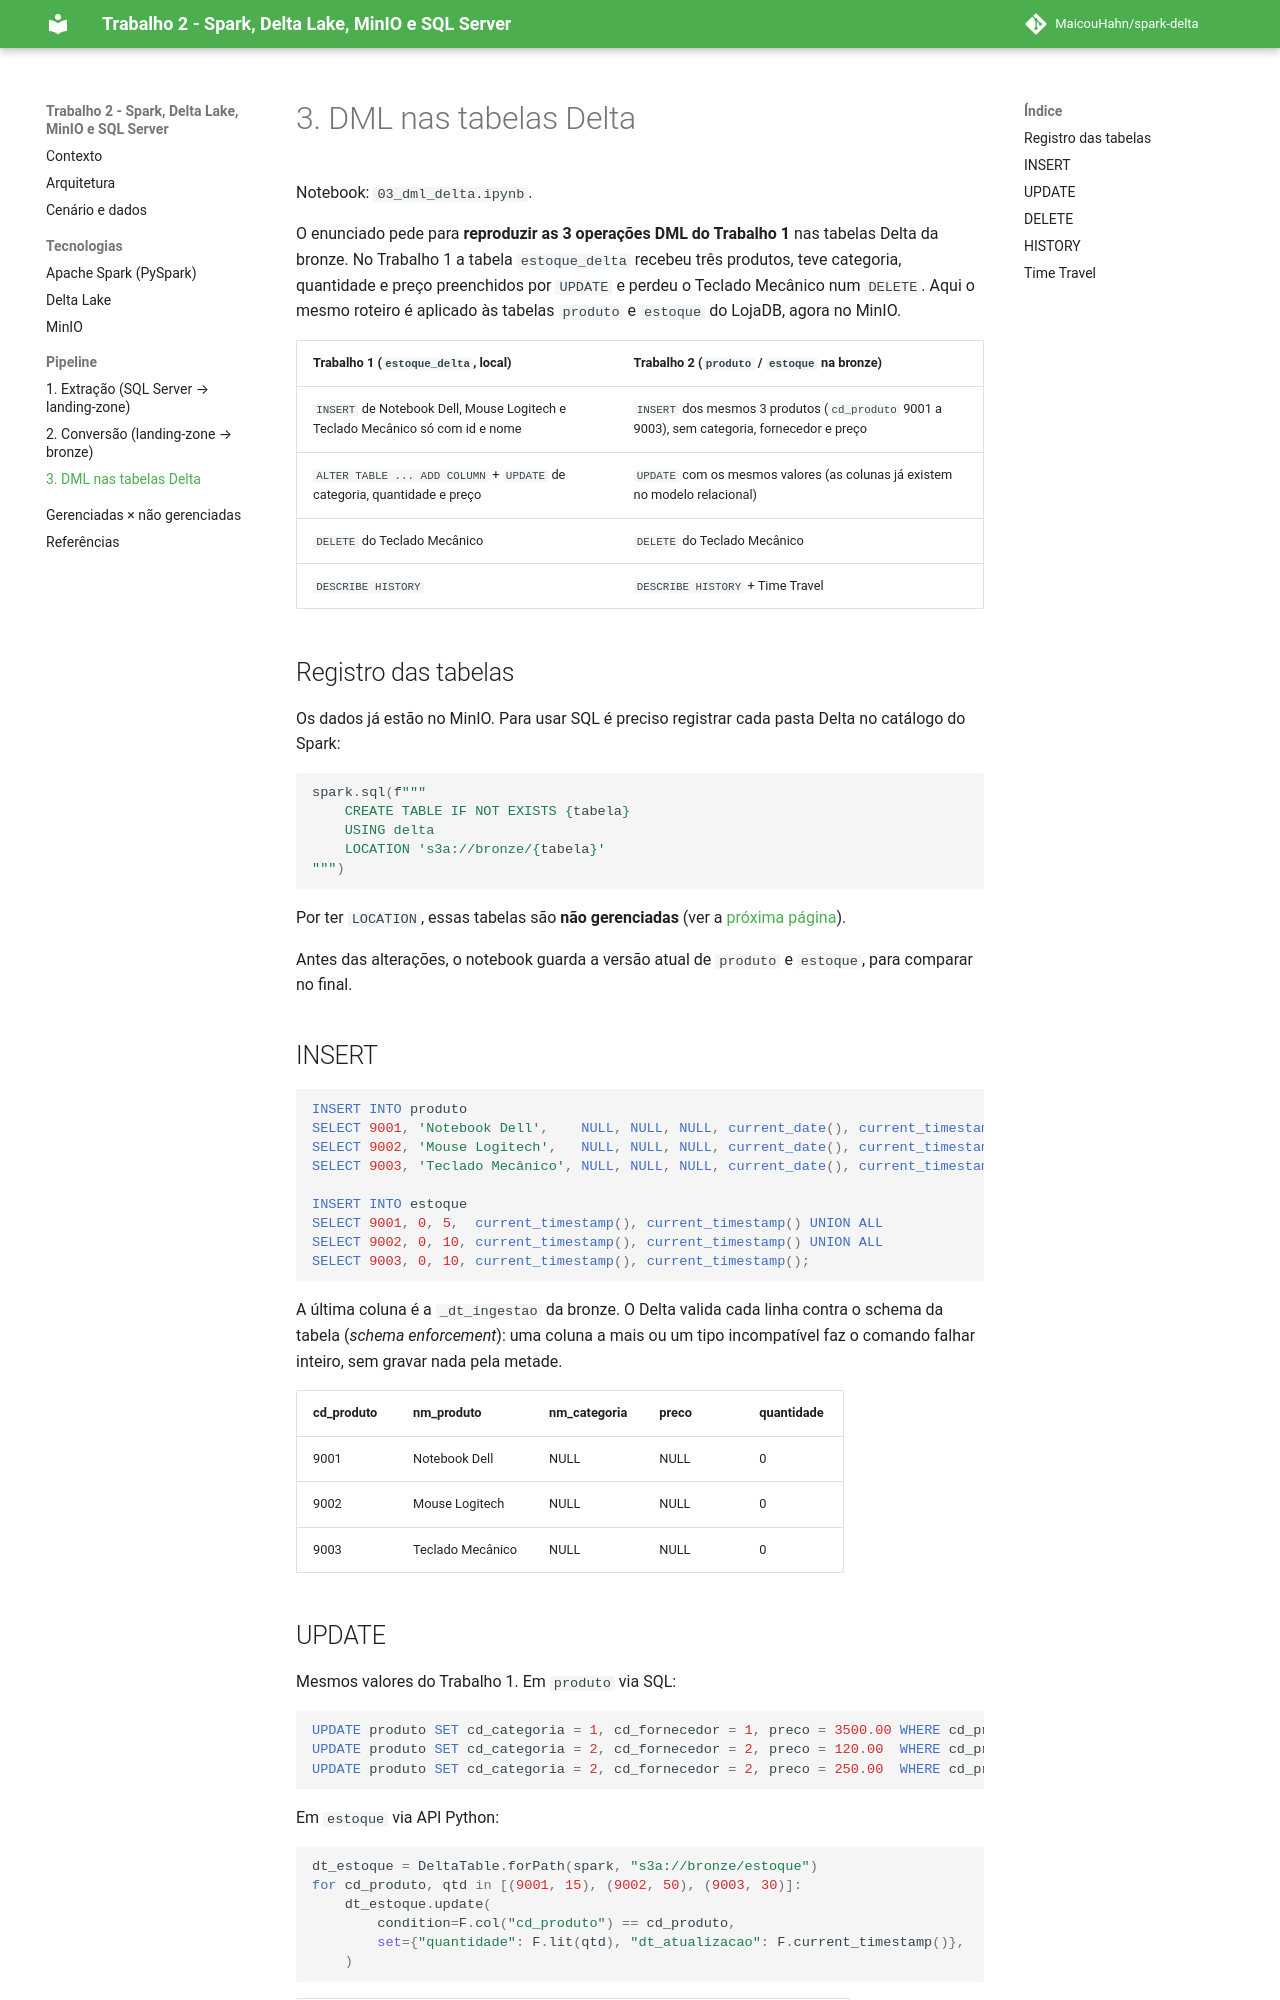

repository: MaicouHahn/spark-delta · page: dml/index.html · generator: mkdocs

# 3. DML nas tabelas Delta

Notebook: `03_dml_delta.ipynb`.

O enunciado pede para **reproduzir as 3 operações DML do Trabalho 1** nas tabelas Delta da bronze. No Trabalho 1 a tabela `estoque_delta` recebeu três produtos, teve categoria, quantidade e preço preenchidos por `UPDATE` e perdeu o Teclado Mecânico num `DELETE`. Aqui o mesmo roteiro é aplicado às tabelas `produto` e `estoque` do LojaDB, agora no MinIO.

| Trabalho 1 (`estoque_delta`, local) | Trabalho 2 (`produto` / `estoque` na bronze) |
|---|---|
| `INSERT` de Notebook Dell, Mouse Logitech e Teclado Mecânico só com id e nome | `INSERT` dos mesmos 3 produtos (`cd_produto` 9001 a 9003), sem categoria, fornecedor e preço |
| `ALTER TABLE ... ADD COLUMN` + `UPDATE` de categoria, quantidade e preço | `UPDATE` com os mesmos valores (as colunas já existem no modelo relacional) |
| `DELETE` do Teclado Mecânico | `DELETE` do Teclado Mecânico |
| `DESCRIBE HISTORY` | `DESCRIBE HISTORY` + Time Travel |

## Registro das tabelas

Os dados já estão no MinIO. Para usar SQL é preciso registrar cada pasta Delta no catálogo do Spark:

```python
spark.sql(f"""
    CREATE TABLE IF NOT EXISTS {tabela}
    USING delta
    LOCATION 's3a://bronze/{tabela}'
""")
```

Por ter `LOCATION`, essas tabelas são **não gerenciadas** (ver a [próxima página](tabelas-gerenciadas.md)).

Antes das alterações, o notebook guarda a versão atual de `produto` e `estoque`, para comparar no final.

## INSERT

```sql
INSERT INTO produto
SELECT 9001, 'Notebook Dell',    NULL, NULL, NULL, current_date(), current_timestamp() UNION ALL
SELECT 9002, 'Mouse Logitech',   NULL, NULL, NULL, current_date(), current_timestamp() UNION ALL
SELECT 9003, 'Teclado Mecânico', NULL, NULL, NULL, current_date(), current_timestamp();

INSERT INTO estoque
SELECT 9001, 0, 5,  current_timestamp(), current_timestamp() UNION ALL
SELECT 9002, 0, 10, current_timestamp(), current_timestamp() UNION ALL
SELECT 9003, 0, 10, current_timestamp(), current_timestamp();
```

A última coluna é a `_dt_ingestao` da bronze. O Delta valida cada linha contra o schema da tabela (*schema enforcement*): uma coluna a mais ou um tipo incompatível faz o comando falhar inteiro, sem gravar nada pela metade.

| cd_produto | nm_produto | nm_categoria | preco | quantidade |
|---|---|---|---|---|
| 9001 | Notebook Dell | NULL | NULL | 0 |
| 9002 | Mouse Logitech | NULL | NULL | 0 |
| 9003 | Teclado Mecânico | NULL | NULL | 0 |
